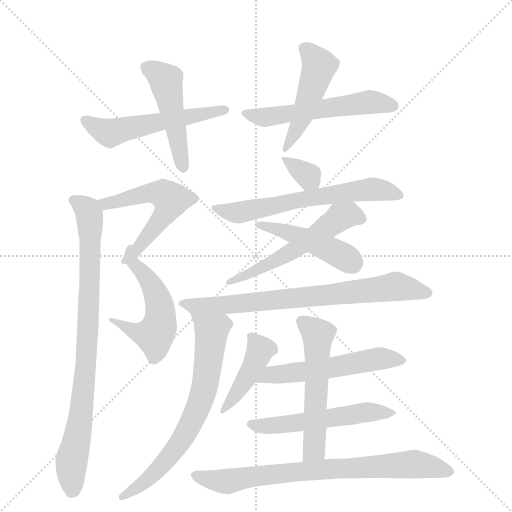
t = 0.00 s
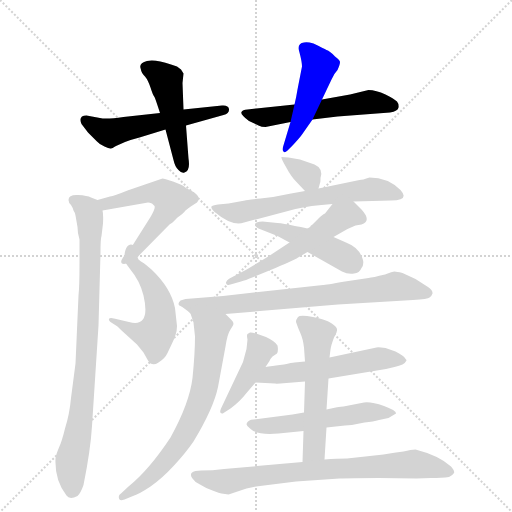
t = 2.57 s
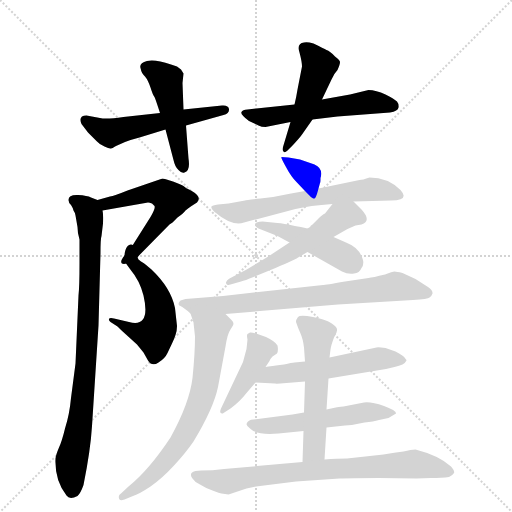
t = 5.14 s
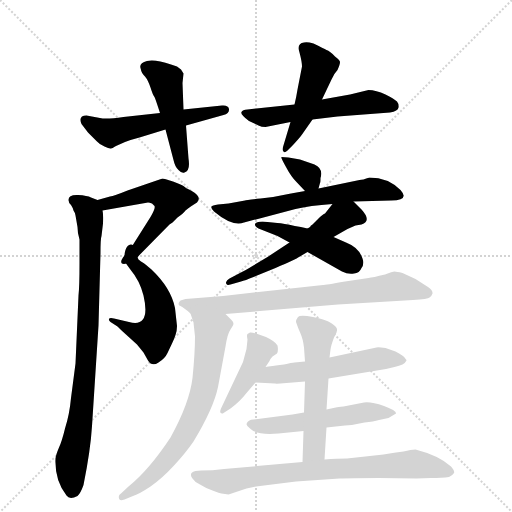
t = 7.71 s
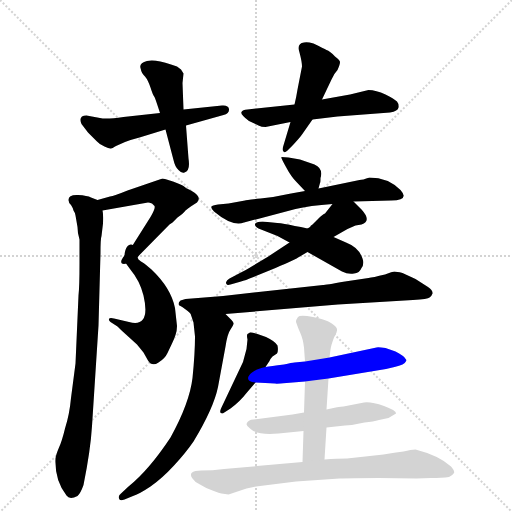
t = 10.28 s
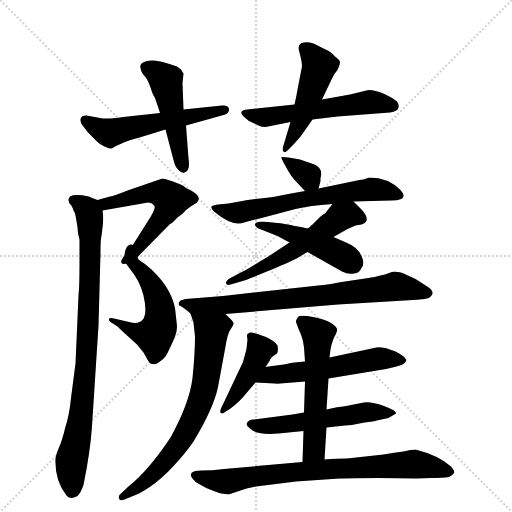
t = 12.84 s

The animated SVG that drew these frames (rendered in a browser with its animation timeline set to each time). Animation: 18 CSS @keyframes rules; one cycle of 12.84 s.

<svg version="1.1" viewBox="0 0 1024 1024" xmlns="http://www.w3.org/2000/svg">
  <g stroke="lightgray" stroke-dasharray="1,1" stroke-width="1" transform="scale(4, 4)">
    <line x1="0" y1="0" x2="256" y2="256"></line>
    <line x1="256" y1="0" x2="0" y2="256"></line>
    <line x1="128" y1="0" x2="128" y2="256"></line>
    <line x1="0" y1="128" x2="256" y2="128"></line>
  </g>
  <g transform="scale(1, -1) translate(0, -855)">
    <style type="text/css">
      
        @keyframes keyframes0 {
          from {
            stroke: blue;
            stroke-dashoffset: 545;
            stroke-width: 128;
          }
          64% {
            animation-timing-function: step-end;
            stroke: blue;
            stroke-dashoffset: 0;
            stroke-width: 128;
          }
          to {
            stroke: black;
            stroke-width: 1024;
          }
        }
        #make-me-a-hanzi-animation-0 {
          animation: keyframes0 0.6935221354166666s both;
          animation-delay: 0s;
          animation-timing-function: linear;
        }
      
        @keyframes keyframes1 {
          from {
            stroke: blue;
            stroke-dashoffset: 480;
            stroke-width: 128;
          }
          61% {
            animation-timing-function: step-end;
            stroke: blue;
            stroke-dashoffset: 0;
            stroke-width: 128;
          }
          to {
            stroke: black;
            stroke-width: 1024;
          }
        }
        #make-me-a-hanzi-animation-1 {
          animation: keyframes1 0.640625s both;
          animation-delay: 0.6935221354166666s;
          animation-timing-function: linear;
        }
      
        @keyframes keyframes2 {
          from {
            stroke: blue;
            stroke-dashoffset: 555;
            stroke-width: 128;
          }
          64% {
            animation-timing-function: step-end;
            stroke: blue;
            stroke-dashoffset: 0;
            stroke-width: 128;
          }
          to {
            stroke: black;
            stroke-width: 1024;
          }
        }
        #make-me-a-hanzi-animation-2 {
          animation: keyframes2 0.70166015625s both;
          animation-delay: 1.3341471354166665s;
          animation-timing-function: linear;
        }
      
        @keyframes keyframes3 {
          from {
            stroke: blue;
            stroke-dashoffset: 483;
            stroke-width: 128;
          }
          61% {
            animation-timing-function: step-end;
            stroke: blue;
            stroke-dashoffset: 0;
            stroke-width: 128;
          }
          to {
            stroke: black;
            stroke-width: 1024;
          }
        }
        #make-me-a-hanzi-animation-3 {
          animation: keyframes3 0.64306640625s both;
          animation-delay: 2.0358072916666665s;
          animation-timing-function: linear;
        }
      
        @keyframes keyframes4 {
          from {
            stroke: blue;
            stroke-dashoffset: 544;
            stroke-width: 128;
          }
          64% {
            animation-timing-function: step-end;
            stroke: blue;
            stroke-dashoffset: 0;
            stroke-width: 128;
          }
          to {
            stroke: black;
            stroke-width: 1024;
          }
        }
        #make-me-a-hanzi-animation-4 {
          animation: keyframes4 0.6927083333333334s both;
          animation-delay: 2.6788736979166665s;
          animation-timing-function: linear;
        }
      
        @keyframes keyframes5 {
          from {
            stroke: blue;
            stroke-dashoffset: 526;
            stroke-width: 128;
          }
          63% {
            animation-timing-function: step-end;
            stroke: blue;
            stroke-dashoffset: 0;
            stroke-width: 128;
          }
          to {
            stroke: black;
            stroke-width: 1024;
          }
        }
        #make-me-a-hanzi-animation-5 {
          animation: keyframes5 0.6780598958333334s both;
          animation-delay: 3.37158203125s;
          animation-timing-function: linear;
        }
      
        @keyframes keyframes6 {
          from {
            stroke: blue;
            stroke-dashoffset: 852;
            stroke-width: 128;
          }
          73% {
            animation-timing-function: step-end;
            stroke: blue;
            stroke-dashoffset: 0;
            stroke-width: 128;
          }
          to {
            stroke: black;
            stroke-width: 1024;
          }
        }
        #make-me-a-hanzi-animation-6 {
          animation: keyframes6 0.943359375s both;
          animation-delay: 4.049641927083333s;
          animation-timing-function: linear;
        }
      
        @keyframes keyframes7 {
          from {
            stroke: blue;
            stroke-dashoffset: 338;
            stroke-width: 128;
          }
          52% {
            animation-timing-function: step-end;
            stroke: blue;
            stroke-dashoffset: 0;
            stroke-width: 128;
          }
          to {
            stroke: black;
            stroke-width: 1024;
          }
        }
        #make-me-a-hanzi-animation-7 {
          animation: keyframes7 0.5250651041666666s both;
          animation-delay: 4.993001302083333s;
          animation-timing-function: linear;
        }
      
        @keyframes keyframes8 {
          from {
            stroke: blue;
            stroke-dashoffset: 625;
            stroke-width: 128;
          }
          67% {
            animation-timing-function: step-end;
            stroke: blue;
            stroke-dashoffset: 0;
            stroke-width: 128;
          }
          to {
            stroke: black;
            stroke-width: 1024;
          }
        }
        #make-me-a-hanzi-animation-8 {
          animation: keyframes8 0.7586263020833334s both;
          animation-delay: 5.51806640625s;
          animation-timing-function: linear;
        }
      
        @keyframes keyframes9 {
          from {
            stroke: blue;
            stroke-dashoffset: 463;
            stroke-width: 128;
          }
          60% {
            animation-timing-function: step-end;
            stroke: blue;
            stroke-dashoffset: 0;
            stroke-width: 128;
          }
          to {
            stroke: black;
            stroke-width: 1024;
          }
        }
        #make-me-a-hanzi-animation-9 {
          animation: keyframes9 0.6267903645833334s both;
          animation-delay: 6.276692708333333s;
          animation-timing-function: linear;
        }
      
        @keyframes keyframes10 {
          from {
            stroke: blue;
            stroke-dashoffset: 554;
            stroke-width: 128;
          }
          64% {
            animation-timing-function: step-end;
            stroke: blue;
            stroke-dashoffset: 0;
            stroke-width: 128;
          }
          to {
            stroke: black;
            stroke-width: 1024;
          }
        }
        #make-me-a-hanzi-animation-10 {
          animation: keyframes10 0.7008463541666666s both;
          animation-delay: 6.903483072916666s;
          animation-timing-function: linear;
        }
      
        @keyframes keyframes11 {
          from {
            stroke: blue;
            stroke-dashoffset: 746;
            stroke-width: 128;
          }
          71% {
            animation-timing-function: step-end;
            stroke: blue;
            stroke-dashoffset: 0;
            stroke-width: 128;
          }
          to {
            stroke: black;
            stroke-width: 1024;
          }
        }
        #make-me-a-hanzi-animation-11 {
          animation: keyframes11 0.8570963541666666s both;
          animation-delay: 7.604329427083333s;
          animation-timing-function: linear;
        }
      
        @keyframes keyframes12 {
          from {
            stroke: blue;
            stroke-dashoffset: 699;
            stroke-width: 128;
          }
          69% {
            animation-timing-function: step-end;
            stroke: blue;
            stroke-dashoffset: 0;
            stroke-width: 128;
          }
          to {
            stroke: black;
            stroke-width: 1024;
          }
        }
        #make-me-a-hanzi-animation-12 {
          animation: keyframes12 0.81884765625s both;
          animation-delay: 8.46142578125s;
          animation-timing-function: linear;
        }
      
        @keyframes keyframes13 {
          from {
            stroke: blue;
            stroke-dashoffset: 433;
            stroke-width: 128;
          }
          58% {
            animation-timing-function: step-end;
            stroke: blue;
            stroke-dashoffset: 0;
            stroke-width: 128;
          }
          to {
            stroke: black;
            stroke-width: 1024;
          }
        }
        #make-me-a-hanzi-animation-13 {
          animation: keyframes13 0.6023763020833334s both;
          animation-delay: 9.2802734375s;
          animation-timing-function: linear;
        }
      
        @keyframes keyframes14 {
          from {
            stroke: blue;
            stroke-dashoffset: 549;
            stroke-width: 128;
          }
          64% {
            animation-timing-function: step-end;
            stroke: blue;
            stroke-dashoffset: 0;
            stroke-width: 128;
          }
          to {
            stroke: black;
            stroke-width: 1024;
          }
        }
        #make-me-a-hanzi-animation-14 {
          animation: keyframes14 0.69677734375s both;
          animation-delay: 9.882649739583334s;
          animation-timing-function: linear;
        }
      
        @keyframes keyframes15 {
          from {
            stroke: blue;
            stroke-dashoffset: 543;
            stroke-width: 128;
          }
          64% {
            animation-timing-function: step-end;
            stroke: blue;
            stroke-dashoffset: 0;
            stroke-width: 128;
          }
          to {
            stroke: black;
            stroke-width: 1024;
          }
        }
        #make-me-a-hanzi-animation-15 {
          animation: keyframes15 0.69189453125s both;
          animation-delay: 10.579427083333334s;
          animation-timing-function: linear;
        }
      
        @keyframes keyframes16 {
          from {
            stroke: blue;
            stroke-dashoffset: 550;
            stroke-width: 128;
          }
          64% {
            animation-timing-function: step-end;
            stroke: blue;
            stroke-dashoffset: 0;
            stroke-width: 128;
          }
          to {
            stroke: black;
            stroke-width: 1024;
          }
        }
        #make-me-a-hanzi-animation-16 {
          animation: keyframes16 0.6975911458333334s both;
          animation-delay: 11.271321614583334s;
          animation-timing-function: linear;
        }
      
        @keyframes keyframes17 {
          from {
            stroke: blue;
            stroke-dashoffset: 768;
            stroke-width: 128;
          }
          71% {
            animation-timing-function: step-end;
            stroke: blue;
            stroke-dashoffset: 0;
            stroke-width: 128;
          }
          to {
            stroke: black;
            stroke-width: 1024;
          }
        }
        #make-me-a-hanzi-animation-17 {
          animation: keyframes17 0.875s both;
          animation-delay: 11.968912760416668s;
          animation-timing-function: linear;
        }
      
    </style>
    
      <path d="M 279 580 L 331 596 L 372 604 L 447 625 Q 459 628 458 637 Q 457 645 444 644 L 367 636 L 320 629 L 247 621 Q 212 616 200 619 L 173 624 Q 156 624 163 607 L 176 590 L 194 572 Q 198 567 209 562 Q 219 557 222 558 Q 224 558 232 563 L 250 571 Q 263 576 279 580 Z" fill="lightgray"></path>
    
      <path d="M 331 596 L 347 535 Q 350 521 357 515 Q 363 508 369 510 Q 381 513 377 538 L 372 604 L 367 636 L 365 689 L 367 708 L 362 716 L 354 722 L 342 726 Q 310 737 294 733 Q 278 729 281 719 Q 283 708 290 702 Q 296 695 301 680 Q 306 664 309 661 Q 311 657 320 629 L 331 596 Z" fill="lightgray"></path>
    
      <path d="M 589 646 L 495 636 Q 485 636 483 631 Q 480 626 498 613 L 517 604 Q 523 601 531 601 L 581 611 L 625 616 L 675 622 L 780 630 Q 796 633 797 640 Q 798 647 794 652 Q 789 657 771 666 Q 752 675 737 675 L 700 666 L 644 656 L 589 646 Z" fill="lightgray"></path>
    
      <path d="M 604 722 L 595 676 Q 593 663 589 646 L 581 611 L 566 561 Q 564 555 567 552 Q 569 548 575 554 L 586 565 Q 599 579 604 586 L 625 616 L 644 656 L 663 696 Q 669 709 675 715 Q 680 726 680 731 Q 680 735 670 742 Q 660 753 653 755 Q 648 758 627 768 Q 614 772 608 770 Q 593 768 599 750 Q 604 731 604 722 Z" fill="lightgray"></path>
    
      <path d="M 277 343 L 339 406 L 345 410 L 355 420 Q 367 428 371 434 Q 377 439 383 443 L 394 450 Q 405 461 382 474 Q 371 479 367 483 Q 363 486 346 492 Q 328 498 325 498 L 255 474 Q 228 463 220 462 L 195 455 C 166 447 175 429 205 434 L 296 450 Q 299 450 304 448 L 308 444 Q 313 442 301 421 L 265 364 L 249 344 C 230 321 256 322 277 343 Z" fill="lightgray"></path>
    
      <path d="M 247 339 Q 247 334 260 317 Q 280 293 287 264 Q 302 199 258 211 L 228 218 Q 219 220 218 217 Q 217 214 221 211 L 235 202 Q 246 191 252 186 L 274 166 L 287 150 L 296 134 Q 304 121 317 130 Q 330 138 335 149 L 344 168 Q 348 176 351 185 Q 354 194 354 203 L 350 239 Q 342 279 303 316 L 291 326 Q 289 328 282 332 Q 272 338 277 343 C 273 373 251 374 249 344 C 248 337 246 341 247 339 Z" fill="lightgray"></path>
    
      <path d="M 195 455 L 182 460 Q 175 464 156 465 Q 137 466 137 455 Q 137 450 142 445 Q 146 439 147 434 Q 150 430 151 424 L 155 401 Q 155 388 159 376 L 159 329 Q 159 282 157 264 L 151 128 L 142 59 Q 139 26 130 -2 Q 124 -27 118 -40 Q 112 -54 111 -62 Q 109 -106 133 -136 Q 139 -145 155 -137 Q 161 -132 167 -115 Q 181 -46 184 3 L 197 204 L 201 349 Q 201 378 203 383 L 206 408 Q 207 427 205 434 C 204 452 204 452 195 455 Z" fill="lightgray"></path>
    
      <path d="M 637 478 L 640 489 Q 641 490 641 499 Q 647 518 629 526 L 600 536 L 577 540 L 563 541 Q 561 540 572 521 Q 582 502 593 491 L 610 473 C 630 452 630 452 637 478 Z" fill="lightgray"></path>
    
      <path d="M 707 452 L 782 454 Q 820 454 801 475 Q 776 500 739 500 Q 725 495 719 495 L 637 478 L 610 473 L 582 468 Q 551 461 521 458 Q 491 455 490 454 L 457 448 L 436 446 Q 424 444 423 442 Q 421 439 428 432 Q 465 401 488 410 L 591 437 Q 619 444 665 447 L 707 452 Z" fill="lightgray"></path>
    
      <path d="M 615 398 Q 559 410 545 410 L 525 412 Q 512 412 510 407 Q 509 403 517 398 L 555 383 L 579 370 L 615 351 L 684 312 Q 696 306 708 308 Q 719 309 723 319 Q 729 327 725 338 Q 718 360 692 370 L 667 381 L 615 398 Z" fill="lightgray"></path>
    
      <path d="M 621 403 L 621 402 Q 619 400 615 398 L 579 370 L 535 341 L 505 323 Q 489 313 478 308 L 459 298 Q 453 294 453 292 Q 451 290 453 287 Q 454 284 461 286 L 482 292 Q 490 294 507 301 L 551 319 Q 593 337 598 341 L 615 351 L 667 381 L 695 397 L 711 404 L 723 406 Q 744 413 723 436 L 707 452 C 686 473 684 471 665 447 L 650 428 Q 646 427 638 419 L 625 406 Q 624 406 621 403 Z" fill="lightgray"></path>
    
      <path d="M 451 227 L 676 246 L 826 255 Q 856 257 859 260 Q 863 262 865 268 Q 866 274 856 281 L 831 297 L 805 309 Q 793 312 789 312 Q 785 312 770 306 Q 745 300 737 299 L 690 292 Q 650 285 646 285 L 446 263 L 371 257 L 361 254 Q 353 246 361 243 Q 369 239 381 228 C 389 222 421 224 451 227 Z" fill="lightgray"></path>
    
      <path d="M 463 215 L 451 227 C 430 248 372 256 381 228 L 387 210 L 390 182 Q 390 148 385 99 Q 379 49 341 -20 Q 298 -85 257 -118 L 242 -132 Q 236 -136 238 -142 Q 239 -148 249 -144 L 266 -137 Q 277 -134 301 -118 Q 324 -102 348 -76 Q 372 -50 387 -28 Q 427 38 436 81 L 451 162 Q 455 188 461 196 Q 466 203 467 207 Q 468 210 463 215 Z" fill="lightgray"></path>
    
      <path d="M 495 176 L 493 157 L 486 131 L 442 38 Q 438 28 444 28 Q 446 28 447 29 L 461 38 Q 480 52 493 69 L 511 90 L 531 121 L 539 133 Q 541 138 545 142 L 554 148 Q 557 153 555 164 Q 551 172 532 181 L 515 187 Q 503 191 500 190 L 495 187 Q 493 185 495 176 Z" fill="lightgray"></path>
    
      <path d="M 511 90 L 550 88 Q 552 87 573 89 L 610 92 L 657 98 L 772 117 L 789 121 Q 809 125 813 134 Q 813 136 806 143 Q 798 149 791 152 L 771 159 Q 756 161 753 160 L 659 140 L 610 132 L 589 130 Q 584 130 568 126 Q 541 123 531 121 C 501 116 481 92 511 90 Z" fill="lightgray"></path>
    
      <path d="M 608 30 L 585 26 L 507 16 Q 496 16 493 7 Q 493 4 500 -2 Q 514 -16 557 -12 L 607 -7 L 653 0 L 690 4 Q 708 5 729 10 Q 747 12 758 15 L 777 19 L 792 28 Q 794 33 768 43 Q 742 52 728 50 L 687 42 Q 678 42 653 36 L 608 30 Z" fill="lightgray"></path>
    
      <path d="M 610 92 L 608 30 L 607 -7 L 605 -69 C 604 -99 647 -94 649 -64 L 653 0 L 653 36 L 657 98 L 659 140 L 661 156 Q 662 164 668 180 Q 675 192 674 197 Q 673 202 662 209 Q 651 216 626 221 Q 600 226 596 221 Q 592 216 592 211 Q 596 199 601 188 Q 606 177 608 160 L 610 132 L 610 92 Z" fill="lightgray"></path>
    
      <path d="M 605 -69 L 448 -83 Q 425 -86 402 -86 L 391 -87 Q 386 -88 383 -91 Q 380 -96 385 -102 Q 390 -110 400 -114 Q 409 -120 425 -126 Q 440 -132 443 -132 L 457 -134 L 493 -122 L 512 -118 L 592 -108 L 679 -102 Q 700 -101 757 -101 L 833 -102 L 862 -101 Q 884 -101 898 -99 Q 906 -95 908 -91 Q 910 -87 902 -78 Q 878 -56 831 -44 Q 822 -44 807 -48 Q 790 -50 767 -54 L 694 -62 Q 675 -62 649 -64 L 605 -69 Z" fill="lightgray"></path>
    
    
      <clipPath id="make-me-a-hanzi-clip-0">
        <path d="M 279 580 L 331 596 L 372 604 L 447 625 Q 459 628 458 637 Q 457 645 444 644 L 367 636 L 320 629 L 247 621 Q 212 616 200 619 L 173 624 Q 156 624 163 607 L 176 590 L 194 572 Q 198 567 209 562 Q 219 557 222 558 Q 224 558 232 563 L 250 571 Q 263 576 279 580 Z"></path>
      </clipPath>
      <path clip-path="url(#make-me-a-hanzi-clip-0)" d="M 171 614 L 206 593 L 225 590 L 449 636" fill="none" id="make-me-a-hanzi-animation-0" stroke-dasharray="417 834" stroke-linecap="round"></path>
    
      <clipPath id="make-me-a-hanzi-clip-1">
        <path d="M 331 596 L 347 535 Q 350 521 357 515 Q 363 508 369 510 Q 381 513 377 538 L 372 604 L 367 636 L 365 689 L 367 708 L 362 716 L 354 722 L 342 726 Q 310 737 294 733 Q 278 729 281 719 Q 283 708 290 702 Q 296 695 301 680 Q 306 664 309 661 Q 311 657 320 629 L 331 596 Z"></path>
      </clipPath>
      <path clip-path="url(#make-me-a-hanzi-clip-1)" d="M 293 721 L 332 694 L 366 521" fill="none" id="make-me-a-hanzi-animation-1" stroke-dasharray="352 704" stroke-linecap="round"></path>
    
      <clipPath id="make-me-a-hanzi-clip-2">
        <path d="M 589 646 L 495 636 Q 485 636 483 631 Q 480 626 498 613 L 517 604 Q 523 601 531 601 L 581 611 L 625 616 L 675 622 L 780 630 Q 796 633 797 640 Q 798 647 794 652 Q 789 657 771 666 Q 752 675 737 675 L 700 666 L 644 656 L 589 646 Z"></path>
      </clipPath>
      <path clip-path="url(#make-me-a-hanzi-clip-2)" d="M 491 630 L 528 620 L 736 651 L 786 644" fill="none" id="make-me-a-hanzi-animation-2" stroke-dasharray="427 854" stroke-linecap="round"></path>
    
      <clipPath id="make-me-a-hanzi-clip-3">
        <path d="M 604 722 L 595 676 Q 593 663 589 646 L 581 611 L 566 561 Q 564 555 567 552 Q 569 548 575 554 L 586 565 Q 599 579 604 586 L 625 616 L 644 656 L 663 696 Q 669 709 675 715 Q 680 726 680 731 Q 680 735 670 742 Q 660 753 653 755 Q 648 758 627 768 Q 614 772 608 770 Q 593 768 599 750 Q 604 731 604 722 Z"></path>
      </clipPath>
      <path clip-path="url(#make-me-a-hanzi-clip-3)" d="M 609 758 L 639 724 L 609 632 L 570 557" fill="none" id="make-me-a-hanzi-animation-3" stroke-dasharray="355 710" stroke-linecap="round"></path>
    
      <clipPath id="make-me-a-hanzi-clip-4">
        <path d="M 277 343 L 339 406 L 345 410 L 355 420 Q 367 428 371 434 Q 377 439 383 443 L 394 450 Q 405 461 382 474 Q 371 479 367 483 Q 363 486 346 492 Q 328 498 325 498 L 255 474 Q 228 463 220 462 L 195 455 C 166 447 175 429 205 434 L 296 450 Q 299 450 304 448 L 308 444 Q 313 442 301 421 L 265 364 L 249 344 C 230 321 256 322 277 343 Z"></path>
      </clipPath>
      <path clip-path="url(#make-me-a-hanzi-clip-4)" d="M 203 452 L 213 447 L 311 470 L 326 468 L 342 455 L 333 432 L 284 367 L 256 347" fill="none" id="make-me-a-hanzi-animation-4" stroke-dasharray="416 832" stroke-linecap="round"></path>
    
      <clipPath id="make-me-a-hanzi-clip-5">
        <path d="M 247 339 Q 247 334 260 317 Q 280 293 287 264 Q 302 199 258 211 L 228 218 Q 219 220 218 217 Q 217 214 221 211 L 235 202 Q 246 191 252 186 L 274 166 L 287 150 L 296 134 Q 304 121 317 130 Q 330 138 335 149 L 344 168 Q 348 176 351 185 Q 354 194 354 203 L 350 239 Q 342 279 303 316 L 291 326 Q 289 328 282 332 Q 272 338 277 343 C 273 373 251 374 249 344 C 248 337 246 341 247 339 Z"></path>
      </clipPath>
      <path clip-path="url(#make-me-a-hanzi-clip-5)" d="M 256 338 L 296 297 L 311 271 L 321 230 L 319 205 L 309 185 L 283 187 L 223 216" fill="none" id="make-me-a-hanzi-animation-5" stroke-dasharray="398 796" stroke-linecap="round"></path>
    
      <clipPath id="make-me-a-hanzi-clip-6">
        <path d="M 195 455 L 182 460 Q 175 464 156 465 Q 137 466 137 455 Q 137 450 142 445 Q 146 439 147 434 Q 150 430 151 424 L 155 401 Q 155 388 159 376 L 159 329 Q 159 282 157 264 L 151 128 L 142 59 Q 139 26 130 -2 Q 124 -27 118 -40 Q 112 -54 111 -62 Q 109 -106 133 -136 Q 139 -145 155 -137 Q 161 -132 167 -115 Q 181 -46 184 3 L 197 204 L 201 349 Q 201 378 203 383 L 206 408 Q 207 427 205 434 C 204 452 204 452 195 455 Z"></path>
      </clipPath>
      <path clip-path="url(#make-me-a-hanzi-clip-6)" d="M 148 454 L 176 434 L 181 358 L 171 118 L 160 12 L 143 -65 L 145 -125" fill="none" id="make-me-a-hanzi-animation-6" stroke-dasharray="724 1448" stroke-linecap="round"></path>
    
      <clipPath id="make-me-a-hanzi-clip-7">
        <path d="M 637 478 L 640 489 Q 641 490 641 499 Q 647 518 629 526 L 600 536 L 577 540 L 563 541 Q 561 540 572 521 Q 582 502 593 491 L 610 473 C 630 452 630 452 637 478 Z"></path>
      </clipPath>
      <path clip-path="url(#make-me-a-hanzi-clip-7)" d="M 570 540 L 573 531 L 616 504 L 628 486" fill="none" id="make-me-a-hanzi-animation-7" stroke-dasharray="210 420" stroke-linecap="round"></path>
    
      <clipPath id="make-me-a-hanzi-clip-8">
        <path d="M 707 452 L 782 454 Q 820 454 801 475 Q 776 500 739 500 Q 725 495 719 495 L 637 478 L 610 473 L 582 468 Q 551 461 521 458 Q 491 455 490 454 L 457 448 L 436 446 Q 424 444 423 442 Q 421 439 428 432 Q 465 401 488 410 L 591 437 Q 619 444 665 447 L 707 452 Z"></path>
      </clipPath>
      <path clip-path="url(#make-me-a-hanzi-clip-8)" d="M 431 440 L 473 429 L 620 459 L 740 476 L 765 475 L 792 464" fill="none" id="make-me-a-hanzi-animation-8" stroke-dasharray="497 994" stroke-linecap="round"></path>
    
      <clipPath id="make-me-a-hanzi-clip-9">
        <path d="M 615 398 Q 559 410 545 410 L 525 412 Q 512 412 510 407 Q 509 403 517 398 L 555 383 L 579 370 L 615 351 L 684 312 Q 696 306 708 308 Q 719 309 723 319 Q 729 327 725 338 Q 718 360 692 370 L 667 381 L 615 398 Z"></path>
      </clipPath>
      <path clip-path="url(#make-me-a-hanzi-clip-9)" d="M 519 406 L 628 371 L 694 338 L 707 325" fill="none" id="make-me-a-hanzi-animation-9" stroke-dasharray="335 670" stroke-linecap="round"></path>
    
      <clipPath id="make-me-a-hanzi-clip-10">
        <path d="M 621 403 L 621 402 Q 619 400 615 398 L 579 370 L 535 341 L 505 323 Q 489 313 478 308 L 459 298 Q 453 294 453 292 Q 451 290 453 287 Q 454 284 461 286 L 482 292 Q 490 294 507 301 L 551 319 Q 593 337 598 341 L 615 351 L 667 381 L 695 397 L 711 404 L 723 406 Q 744 413 723 436 L 707 452 C 686 473 684 471 665 447 L 650 428 Q 646 427 638 419 L 625 406 Q 624 406 621 403 Z"></path>
      </clipPath>
      <path clip-path="url(#make-me-a-hanzi-clip-10)" d="M 718 421 L 680 421 L 555 335 L 457 290" fill="none" id="make-me-a-hanzi-animation-10" stroke-dasharray="426 852" stroke-linecap="round"></path>
    
      <clipPath id="make-me-a-hanzi-clip-11">
        <path d="M 451 227 L 676 246 L 826 255 Q 856 257 859 260 Q 863 262 865 268 Q 866 274 856 281 L 831 297 L 805 309 Q 793 312 789 312 Q 785 312 770 306 Q 745 300 737 299 L 690 292 Q 650 285 646 285 L 446 263 L 371 257 L 361 254 Q 353 246 361 243 Q 369 239 381 228 C 389 222 421 224 451 227 Z"></path>
      </clipPath>
      <path clip-path="url(#make-me-a-hanzi-clip-11)" d="M 368 249 L 388 242 L 444 244 L 790 282 L 854 270" fill="none" id="make-me-a-hanzi-animation-11" stroke-dasharray="618 1236" stroke-linecap="round"></path>
    
      <clipPath id="make-me-a-hanzi-clip-12">
        <path d="M 463 215 L 451 227 C 430 248 372 256 381 228 L 387 210 L 390 182 Q 390 148 385 99 Q 379 49 341 -20 Q 298 -85 257 -118 L 242 -132 Q 236 -136 238 -142 Q 239 -148 249 -144 L 266 -137 Q 277 -134 301 -118 Q 324 -102 348 -76 Q 372 -50 387 -28 Q 427 38 436 81 L 451 162 Q 455 188 461 196 Q 466 203 467 207 Q 468 210 463 215 Z"></path>
      </clipPath>
      <path clip-path="url(#make-me-a-hanzi-clip-12)" d="M 388 225 L 423 193 L 409 82 L 394 35 L 358 -33 L 319 -82 L 287 -112 L 244 -139" fill="none" id="make-me-a-hanzi-animation-12" stroke-dasharray="571 1142" stroke-linecap="round"></path>
    
      <clipPath id="make-me-a-hanzi-clip-13">
        <path d="M 495 176 L 493 157 L 486 131 L 442 38 Q 438 28 444 28 Q 446 28 447 29 L 461 38 Q 480 52 493 69 L 511 90 L 531 121 L 539 133 Q 541 138 545 142 L 554 148 Q 557 153 555 164 Q 551 172 532 181 L 515 187 Q 503 191 500 190 L 495 187 Q 493 185 495 176 Z"></path>
      </clipPath>
      <path clip-path="url(#make-me-a-hanzi-clip-13)" d="M 502 182 L 520 152 L 485 85 L 444 33" fill="none" id="make-me-a-hanzi-animation-13" stroke-dasharray="305 610" stroke-linecap="round"></path>
    
      <clipPath id="make-me-a-hanzi-clip-14">
        <path d="M 511 90 L 550 88 Q 552 87 573 89 L 610 92 L 657 98 L 772 117 L 789 121 Q 809 125 813 134 Q 813 136 806 143 Q 798 149 791 152 L 771 159 Q 756 161 753 160 L 659 140 L 610 132 L 589 130 Q 584 130 568 126 Q 541 123 531 121 C 501 116 481 92 511 90 Z"></path>
      </clipPath>
      <path clip-path="url(#make-me-a-hanzi-clip-14)" d="M 518 93 L 541 105 L 661 119 L 751 137 L 805 135" fill="none" id="make-me-a-hanzi-animation-14" stroke-dasharray="421 842" stroke-linecap="round"></path>
    
      <clipPath id="make-me-a-hanzi-clip-15">
        <path d="M 608 30 L 585 26 L 507 16 Q 496 16 493 7 Q 493 4 500 -2 Q 514 -16 557 -12 L 607 -7 L 653 0 L 690 4 Q 708 5 729 10 Q 747 12 758 15 L 777 19 L 792 28 Q 794 33 768 43 Q 742 52 728 50 L 687 42 Q 678 42 653 36 L 608 30 Z"></path>
      </clipPath>
      <path clip-path="url(#make-me-a-hanzi-clip-15)" d="M 501 6 L 546 3 L 725 30 L 786 29" fill="none" id="make-me-a-hanzi-animation-15" stroke-dasharray="415 830" stroke-linecap="round"></path>
    
      <clipPath id="make-me-a-hanzi-clip-16">
        <path d="M 610 92 L 608 30 L 607 -7 L 605 -69 C 604 -99 647 -94 649 -64 L 653 0 L 653 36 L 657 98 L 659 140 L 661 156 Q 662 164 668 180 Q 675 192 674 197 Q 673 202 662 209 Q 651 216 626 221 Q 600 226 596 221 Q 592 216 592 211 Q 596 199 601 188 Q 606 177 608 160 L 610 132 L 610 92 Z"></path>
      </clipPath>
      <path clip-path="url(#make-me-a-hanzi-clip-16)" d="M 603 212 L 636 183 L 628 -44 L 612 -61" fill="none" id="make-me-a-hanzi-animation-16" stroke-dasharray="422 844" stroke-linecap="round"></path>
    
      <clipPath id="make-me-a-hanzi-clip-17">
        <path d="M 605 -69 L 448 -83 Q 425 -86 402 -86 L 391 -87 Q 386 -88 383 -91 Q 380 -96 385 -102 Q 390 -110 400 -114 Q 409 -120 425 -126 Q 440 -132 443 -132 L 457 -134 L 493 -122 L 512 -118 L 592 -108 L 679 -102 Q 700 -101 757 -101 L 833 -102 L 862 -101 Q 884 -101 898 -99 Q 906 -95 908 -91 Q 910 -87 902 -78 Q 878 -56 831 -44 Q 822 -44 807 -48 Q 790 -50 767 -54 L 694 -62 Q 675 -62 649 -64 L 605 -69 Z"></path>
      </clipPath>
      <path clip-path="url(#make-me-a-hanzi-clip-17)" d="M 390 -95 L 454 -108 L 567 -91 L 820 -73 L 897 -88" fill="none" id="make-me-a-hanzi-animation-17" stroke-dasharray="640 1280" stroke-linecap="round"></path>
    
  </g>
</svg>
